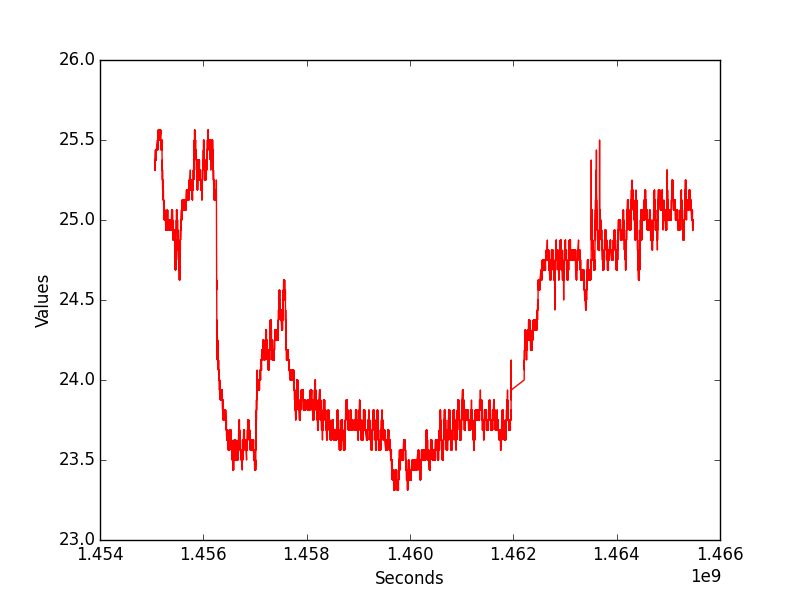

Source data for this figure (header and first rows):
secs, nanos, val
1455058937, 1409281, 25.31
1455059556, 967222935, 25.38
1455059566, 991711289, 25.31
1455060897, 19109075, 25.38
1455060906, 995110764, 25.31
1455060916, 982776905, 25.38
1455060927, 17270079, 25.31
1455061176, 994230262, 25.38
1455061187, 17021914, 25.31
1455061386, 992979229, 25.38
1455061396, 990620076, 25.31
1455061427, 6967440, 25.38
1455061437, 370329, 25.31
1455061467, 13292919, 25.38
1455061477, 12893470, 25.31
1455061487, 3143763, 25.38
1455061497, 217898, 25.31
1455061507, 34417461, 25.38
1455061517, 11325425, 25.31
1455061586, 995309572, 25.38
1455061597, 6569193, 25.31
1455061666, 984467875, 25.38
1455061697, 26383329, 25.31
1455061757, 23379752, 25.38
1455061767, 10166181, 25.31
1455061777, 10057458, 25.38
1455061786, 966214918, 25.31
1455061837, 18101810, 25.38
1455061846, 984912073, 25.31
1455061897, 15109666, 25.38
1455061936, 988504819, 25.31
1455061957, 11850102, 25.38
1455061966, 979390551, 25.31
1455061977, 3358671, 25.38
1455061997, 9546521, 25.31
1455062007, 34434206, 25.38
1455062017, 34484591, 25.31
1455062047, 7397954, 25.38
1455062077, 30532993, 25.31
1455062117, 2967293, 25.38
1455062137, 27291626, 25.31
1455062146, 995604290, 25.38
1455062167, 26095795, 25.31
1455062217, 22917897, 25.38
1455062247, 9543003, 25.31
1455062287, 31635063, 25.38
1455062317, 5937539, 25.31
1455062327, 8905889, 25.38
1455062427, 36194463, 25.31
1455062447, 4804953, 25.38
1455062457, 34249205, 25.31
1455062467, 34069650, 25.38
1455062607, 26522960, 25.31
1455062637, 24966765, 25.38
1455062727, 20250967, 25.31
1455062737, 7368439, 25.38
1455062766, 993191797, 25.31
1455062777, 16994355, 25.38
1455062807, 18516990, 25.31
1455062817, 39783953, 25.38
... 146,969 more rows
